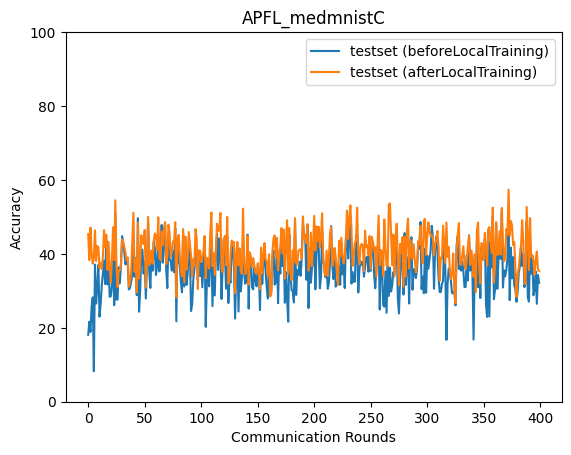

The file beside this chart, header and first rows:
epoch, accuracy_test_before, accuracy_test_after
0, 18.1, 45.34
1, 21.65, 38.32
2, 18.88, 47.11
3, 25.59, 40.35
4, 28.24, 37.33
5, 8.252, 39
6, 37.11, 46.35
7, 26.56, 38.08
8, 30.87, 42.17
9, 37.01, 41.77
10, 23, 36.32
11, 26.35, 37.5
12, 31.52, 35.9
13, 34.64, 39.28
14, 38.17, 46.42
15, 31.83, 41.88
16, 44.17, 45.22
17, 31.74, 35.64
18, 38.44, 43.25
19, 28.39, 36.77
20, 28.55, 32.22
21, 31.18, 38.16
22, 42.79, 47.21
23, 26.13, 38.31
24, 51.01, 54.51
25, 27.61, 36.94
26, 27.66, 31.06
27, 36.38, 35.56
28, 32.04, 35.56
29, 37.14, 37.14
30, 44.81, 43.99
31, 42.95, 43.28
32, 40.37, 41.74
33, 37.16, 40.35
34, 38.46, 38.3
35, 37.53, 39.05
36, 30.36, 31.1
37, 30.82, 32.36
38, 32.48, 35.35
39, 34.41, 43.58
40, 43.8, 51.12
41, 33.8, 35.18
42, 38.92, 38.56
43, 28.82, 29.58
44, 49.66, 48.44
45, 24.36, 33.33
46, 29.91, 37.88
47, 41.16, 45.03
48, 41.12, 43.36
49, 34.66, 42.65
50, 37.87, 46.47
51, 27.93, 30.93
52, 37.06, 38.08
53, 48.57, 50.0
54, 35.19, 36.96
55, 30.79, 38.43
56, 40.67, 40.96
57, 35.45, 37.38
58, 43.28, 43.62
59, 41.3, 45.54
... 340 more rows
